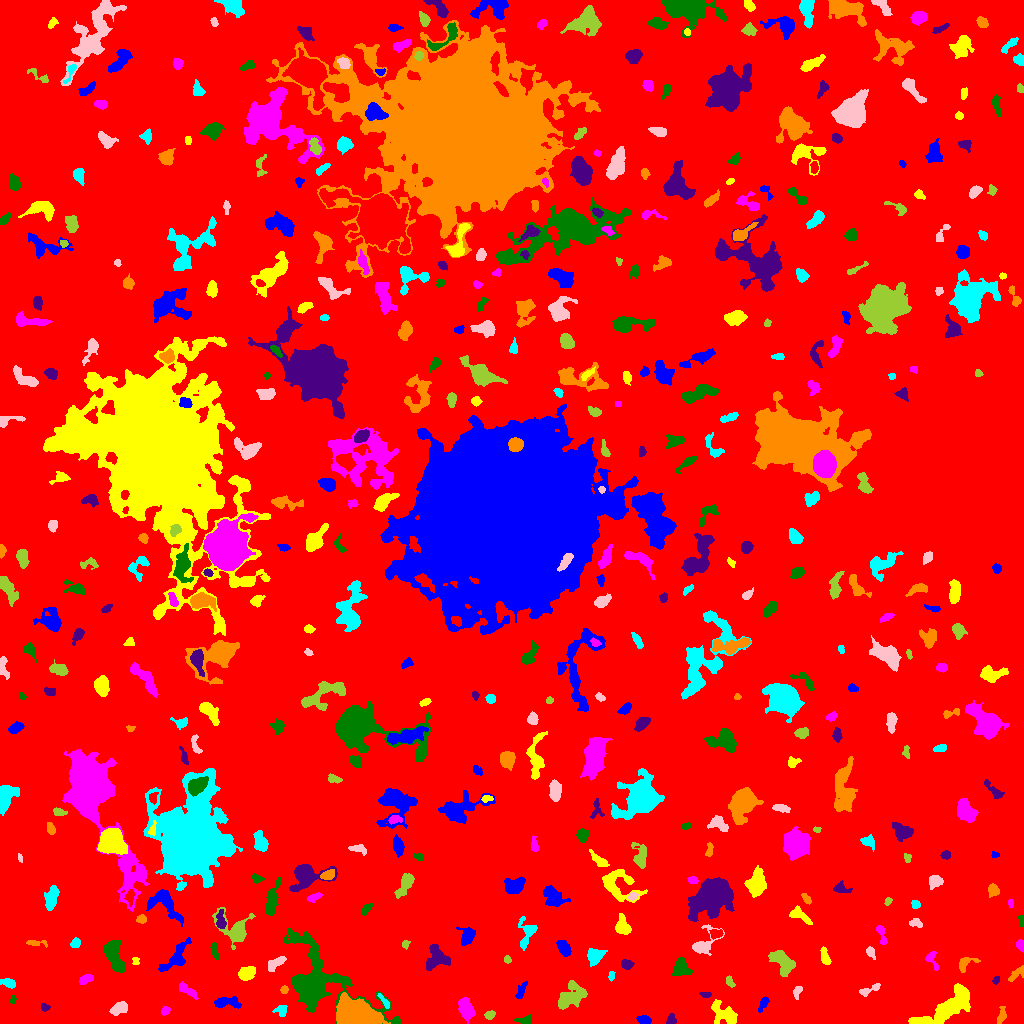

The data file committed next to this chart (first rows):
ID, X, Y, A, B, theta, total_flux, mu_max, mu_median, mu_mean, R_fwhm, R_e, R10, R90, x_start, x_end, y_start, y_end, area, greylevel
0, 502.1, 503.7, 302.8, 295.8, -1.087, 2167158, 29.0, 2.0, 2.74, 5.293, 239.9, 92.45, 385.2, 0, 1023, 0, 1023, 791055, 2.74
1, 644, 3.645, 3.283, 1.868, -0.1088, 465.0, 9.0, 4.0, 4.152, 3.827, 3.192, 1.262, 4.983, 636, 651, 0, 8, 112, 10.15
2, 946.5, 14.96, 14.74, 4.959, 0.5684, 3665, 12.0, 3.0, 4.072, 8.253, 8.311, 3.141, 14.17, 908, 970, 0, 40, 900, 10.07
3, 165.2, 12.67, 2.215, 1.756, 0.6939, 318.0, 9.0, 4.0, 4.356, 3.141, 2.459, 0.9772, 3.909, 161, 170, 8, 17, 73, 10.36
4, 524.4, 3.323, 4.126, 2.097, 0.07286, 229.0, 5.0, 2.0, 2.202, 3.785, 3.338, 1.262, 5.046, 514, 531, 0, 9, 104, 9.202
5, 670.8, 2.854, 2.372, 2.033, 1.051, 212.0, 6.0, 2.0, 2.33, 3.568, 2.585, 0.9772, 4.146, 666, 676, 0, 10, 91, 9.33
6, 1001, 7.548, 4.471, 1.839, 1.319, 217.0, 5.0, 2.0, 1.808, 2.764, 3.432, 1.128, 5.47, 997, 1006, 0, 17, 120, 7.808
7, 281, 12.86, 3.042, 2.731, -0.2025, 284.0, 5.0, 2.0, 2.407, 3.827, 3.29, 1.262, 5.293, 272, 287, 7, 18, 118, 9.407
8, 119.9, 15.48, 4.228, 2.316, 0.2404, 458.0, 8.0, 2.0, 2.423, 3.909, 3.785, 1.382, 6.077, 109, 127, 8, 22, 189, 9.423
9, 489.5, 8.574, 2.584, 1.905, 0.3307, 298.0, 7.0, 3.0, 3.548, 3.523, 2.821, 1.128, 4.478, 484, 495, 4, 13, 84, 9.548
10, 78.05, 17.27, 2.063, 2.047, 0.9193, 179.0, 5.0, 2.0, 2.452, 3.29, 2.585, 0.9772, 4.107, 74, 83, 12, 21, 73, 9.452
11, 227.1, 20.83, 7.383, 2.649, -0.01797, 560.0, 5.0, 2.0, 2.403, 5.863, 4.983, 1.954, 7.485, 214, 241, 15, 27, 233, 8.403
12, 725.3, 8.742, 7.661, 4.105, -0.6047, 1564, 11.0, 3.0, 4.127, 5.781, 5.585, 2.185, 9.167, 711, 737, 0, 24, 379, 10.13
13, 465.7, 14.26, 5.218, 3.131, -1.241, 1999, 15.0, 6.0, 6.941, 6.155, 5.171, 2.111, 8.156, 458, 475, 0, 26, 288, 11.94
14, 13.04, 23.72, 2.007, 1.406, 1.4, 111.0, 4.0, 2.0, 2.22, 3.241, 2.111, 0.7979, 3.29, 10, 16, 20, 28, 50, 9.22
15, 44.23, 16.55, 1.792, 1.385, -0.4344, 119.0, 8.0, 1.0, 1.859, 1.954, 1.784, 0.5642, 3.338, 41, 50, 12, 20, 64, 8.859
16, 354.1, 8.966, 7.767, 5.53, -0.1572, 25337, 92.0, 13.0, 24.27, 8.368, 7.653, 3.038, 13.2, 336, 390, 0, 31, 1044, 32.27
17, 384.2, 22.02, 4.525, 1.245, -0.9461, 287.0, 6.0, 3.0, 3.261, 4.184, 2.932, 1.128, 4.583, 377, 389, 15, 30, 88, 12.26
18, 797.7, 32.77, 3.303, 1.887, 1.143, 201.0, 6.0, 2.0, 2.209, 2.932, 2.764, 0.9772, 4.652, 793, 802, 24, 37, 91, 8.209
19, 571, 26.6, 7.947, 4.976, 0.6461, 1401, 7.0, 3.0, 2.853, 7.181, 6.817, 2.646, 10.75, 558, 587, 14, 43, 491, 8.853
20, 777.6, 32.55, 2.88, 1.662, -1.387, 198.0, 6.0, 2.0, 2.64, 3.29, 2.585, 0.9772, 4.146, 774, 781, 26, 37, 75, 8.64
21, 763.3, 19.72, 4.017, 1.823, 1.062, 347.0, 6.0, 3.0, 3.183, 4.442, 3.338, 1.262, 5.262, 758, 769, 11, 27, 109, 9.183
22, 960.6, 31.47, 1.994, 1.385, -0.7972, 94.0, 4.0, 2.0, 1.88, 2.985, 2.034, 0.7979, 3.432, 957, 964, 27, 35, 50, 13.88
23, 187, 33.66, 6.108, 1.984, -0.6337, 455.0, 7.0, 2.0, 2.741, 3.613, 3.949, 1.382, 6.283, 179, 198, 24, 42, 166, 8.741
24, 318.1, 42.33, 26.33, 15.18, -0.6415, 11857, 20.0, 4.0, 5.469, 10.28, 12.94, 4.618, 22.65, 284, 401, 0, 96, 2168, 10.47
25, 706.1, 28.58, 2.775, 1.392, -0.07721, 132.0, 5.0, 2.0, 2.129, 2.585, 2.326, 0.9772, 3.785, 699, 711, 26, 31, 62, 8.129
26, 284.2, 33.69, 2.067, 1.897, 1.225, 222.0, 6.0, 4.0, 3.7, 3.989, 2.585, 0.9772, 3.868, 280, 288, 30, 38, 60, 9.7
27, 8.338, 40.5, 3.749, 2.072, -0.3646, 305.0, 5.0, 2.0, 2.44, 4.222, 3.523, 1.382, 5.441, 0, 15, 35, 45, 125, 8.44
28, 869.1, 33.39, 6.479, 1.885, 0.4103, 318.0, 5.0, 2.0, 2.391, 4.334, 3.7, 1.493, 5.614, 859, 880, 27, 40, 133, 9.391
29, 729.7, 41.99, 3.208, 1.689, -1.116, 156.0, 4.0, 2.0, 1.95, 4.107, 2.877, 1.128, 4.442, 726, 735, 36, 48, 80, 7.95
30, 407.1, 46.36, 4.454, 2.978, -0.4267, 888.0, 9.0, 4.0, 4.13, 5.262, 4.406, 1.784, 6.933, 398, 417, 37, 55, 215, 10.13
31, 521.1, 32.55, 5.105, 1.742, 1.118, 200.0, 3.0, 1.0, 1.613, 4.406, 3.613, 1.382, 5.698, 515, 527, 25, 42, 124, 7.613
32, 246.1, 50.06, 3.852, 2.727, 0.4463, 950.0, 11.0, 4.0, 4.46, 4.951, 4.107, 1.596, 6.555, 238, 255, 43, 57, 213, 11.46
33, 85.11, 44.06, 3.574, 2.032, 0.4574, 378.0, 6.0, 3.0, 3.203, 4.886, 3.432, 1.382, 5.323, 79, 93, 39, 49, 118, 10.2
34, 680.7, 54.53, 4.21, 3.883, 1.184, 1008, 11.0, 4.0, 3.938, 4.184, 4.754, 1.693, 7.59, 672, 692, 47, 66, 256, 9.938
35, 995.9, 43.46, 2.055, 1.476, 1.1, 130.0, 5.0, 2.0, 2.453, 2.706, 2.185, 0.7979, 3.478, 992, 999, 39, 47, 53, 8.453
36, 1016, 49.25, 5.416, 2.074, 0.7476, 284.0, 5.0, 2.0, 2.088, 3.742, 3.523, 1.262, 5.614, 1008, 1023, 42, 58, 136, 8.088
37, 611.3, 47.66, 2.42, 1.528, 1.414, 128.0, 4.0, 2.0, 2.207, 3.7, 2.459, 0.9772, 3.742, 608, 615, 42, 52, 58, 8.207
38, 276.4, 60.85, 5.118, 2.125, 0.5532, 588.0, 7.0, 3.0, 3.379, 4.886, 4.029, 1.693, 6.358, 268, 286, 52, 67, 174, 9.379
39, 782.8, 61.11, 7.312, 3.899, -0.8483, 1487, 8.0, 4.0, 3.727, 8.368, 6.206, 2.523, 9.474, 768, 795, 47, 73, 399, 9.727
40, 648.2, 54.81, 1.761, 1.562, 1.278, 74.0, 4.0, 1.0, 1.156, 2.706, 2.034, 0.5642, 3.241, 644, 652, 49, 58, 64, 8.156
41, 175, 65.1, 10.34, 3.783, 0.8474, 1136, 8.0, 3.0, 3.013, 6.482, 5.971, 2.326, 9.541, 158, 191, 52, 86, 377, 9.013
42, 135.4, 62.17, 2.182, 1.764, -1.439, 121.0, 5.0, 2.0, 2.241, 2.706, 2.326, 0.7979, 3.478, 132, 139, 59, 66, 54, 10.24
43, 931.5, 64.99, 4.846, 2.682, -1.195, 300.0, 5.0, 2.0, 2.256, 3.989, 3.241, 1.262, 5.614, 925, 938, 53, 72, 133, 8.256
44, 214.7, 72.4, 4.526, 1.664, -1.404, 139.0, 3.0, 1.0, 1.311, 3.338, 3.141, 1.128, 5.171, 210, 219, 64, 81, 106, 8.311
45, 627.1, 58.27, 2.722, 2.264, -0.2546, 164.0, 3.0, 1.0, 1.505, 3.742, 2.932, 1.262, 4.951, 621, 634, 54, 64, 109, 9.505
46, 964.9, 59.61, 5.239, 3.162, 0.6166, 334.0, 4.0, 2.0, 2.087, 5.528, 3.868, 1.596, 6.155, 959, 980, 51, 66, 160, 8.088
47, 595.1, 67.92, 4.036, 3.304, 0.4705, 1098, 12.0, 4.0, 4.692, 5.382, 4.478, 1.784, 7.047, 587, 607, 57, 75, 234, 10.69
48, 870.5, 71.34, 2.579, 1.675, -0.9897, 210.0, 6.0, 2.0, 2.333, 3.478, 2.523, 0.9772, 4.146, 866, 875, 64, 77, 90, 9.333
49, 507.5, 64.12, 1.618, 1.507, 0.0, 98.0, 6.0, 2.0, 1.815, 1.954, 1.871, 0.5642, 3.29, 504, 511, 60, 68, 54, 8.815
50, 552.8, 58.12, 4.673, 1.837, -1.214, 299.0, 5.0, 2.0, 2.336, 4.107, 3.523, 1.262, 5.441, 548, 559, 50, 68, 128, 8.336
51, 563.9, 75.25, 4.096, 2.554, -1.049, 656.0, 7.0, 3.0, 3.565, 5.14, 4.146, 1.693, 6.555, 556, 571, 67, 83, 184, 9.565
52, 824.9, 66.78, 4.306, 1.9, -1.276, 506.0, 9.0, 4.0, 3.693, 3.909, 3.613, 1.262, 5.642, 820, 831, 59, 77, 137, 9.693
53, 1021, 77.76, 2.842, 1.662, -1.302, 300.0, 9.0, 3.0, 3.659, 2.706, 2.523, 0.9772, 4.26, 1016, 1023, 71, 84, 82, 9.659
54, 114, 67.43, 8.906, 3.586, -1.237, 1832, 9.0, 4.0, 4.135, 7.979, 6.58, 2.706, 10.03, 104, 125, 51, 83, 443, 10.14
55, 435.4, 64.48, 6.522, 5.276, 0.8911, 1401, 10.0, 3.0, 3.677, 6.18, 6.077, 2.257, 9.508, 426, 450, 53, 79, 381, 9.677
56, 35.95, 80.31, 5.497, 1.443, -0.0631, 197.0, 5.0, 2.0, 1.95, 3.038, 3.09, 1.128, 4.853, 26, 47, 76, 83, 101, 7.95
57, 75.48, 80.56, 2.42, 2.091, 1.014, 313.0, 7.0, 3.0, 3.478, 3.7, 2.877, 1.128, 4.514, 70, 80, 76, 86, 90, 9.478
58, 703, 79.01, 8.161, 4.537, 0.8533, 1366, 12.0, 3.0, 4.392, 5.528, 5.015, 1.954, 8.406, 692, 724, 68, 99, 311, 10.39
59, 404.8, 79.11, 1.606, 1.275, 1.212, 61.0, 4.0, 1.0, 1.034, 2.459, 1.784, 0.5642, 2.877, 402, 410, 74, 83, 59, 8.034
... 443 more rows
